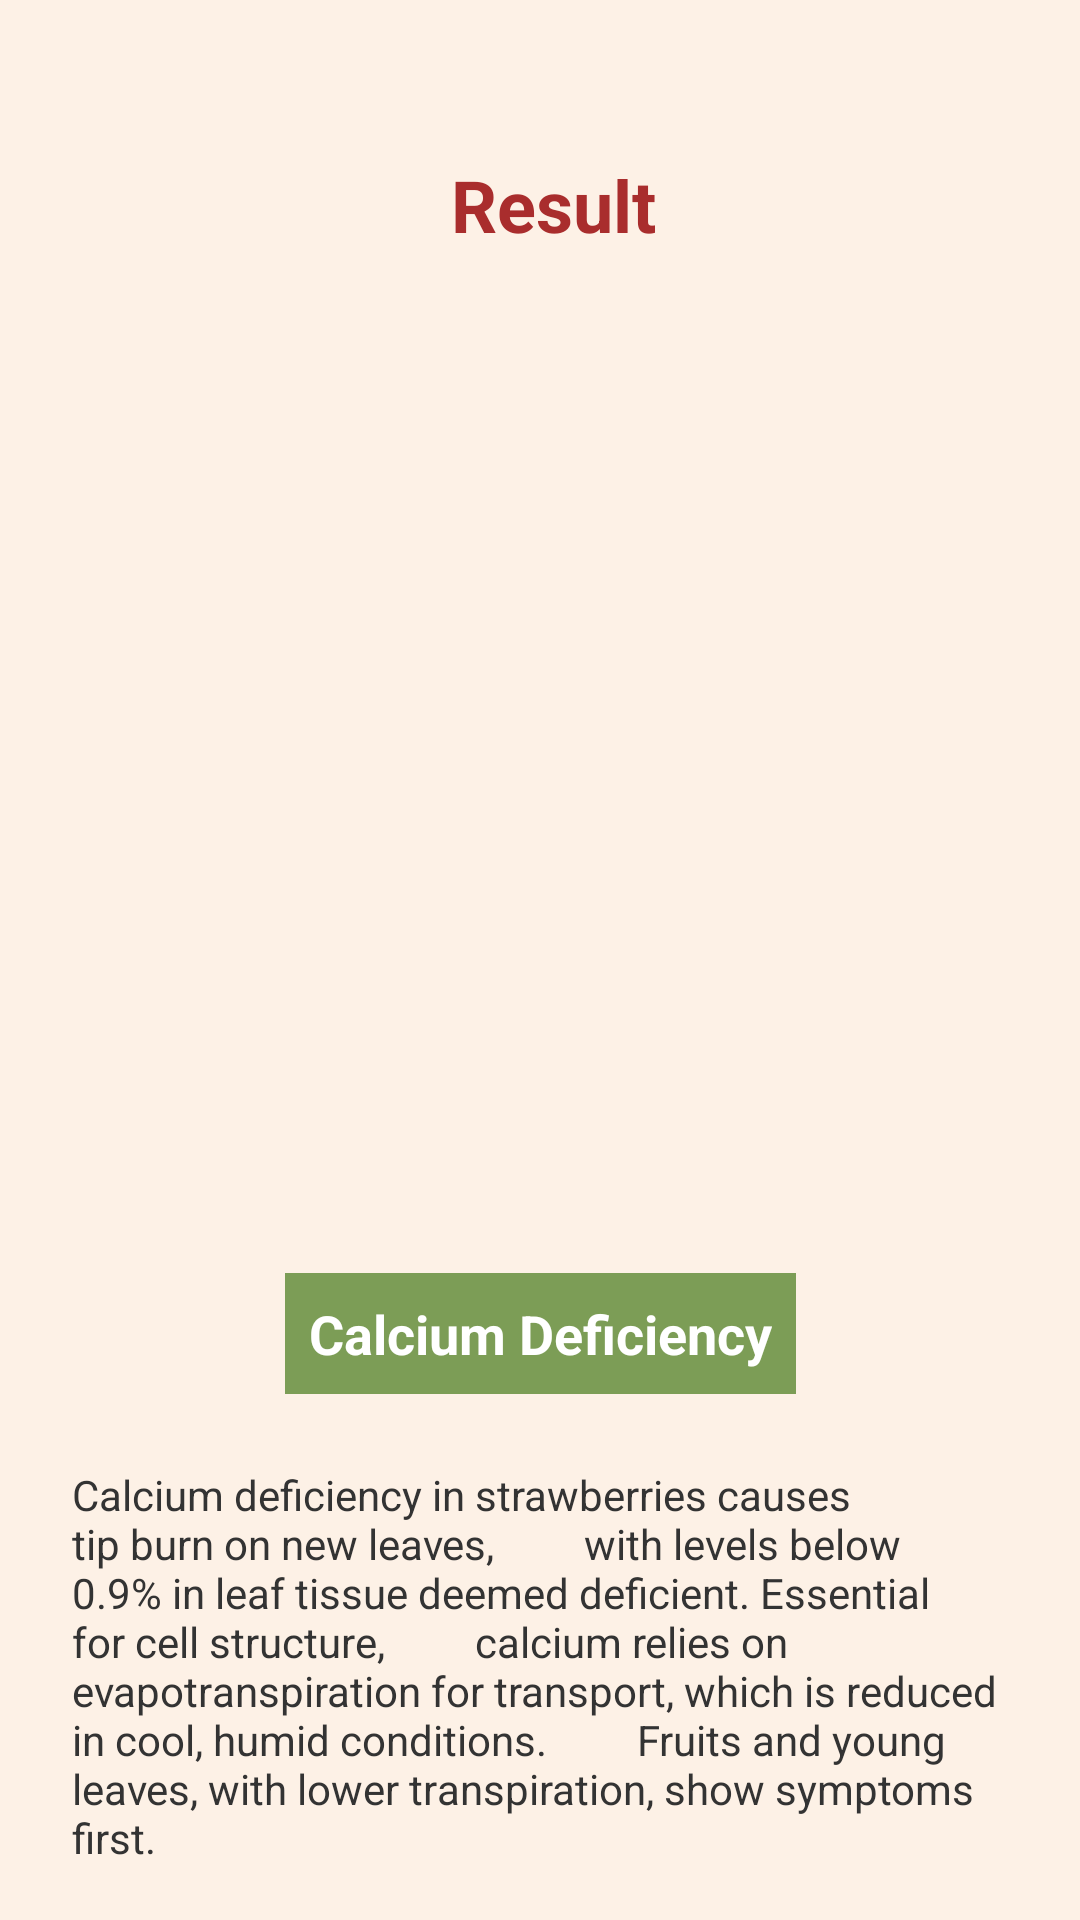

The Android layout XML behind this screen, and the referenced resources:
<!-- AndroidManifest.xml: application theme Theme.BerryCare -->
<!-- res/layout/activity_result.xml -->
<?xml version="1.0" encoding="utf-8"?>
<androidx.constraintlayout.widget.ConstraintLayout xmlns:android="http://schemas.android.com/apk/res/android"
    xmlns:app="http://schemas.android.com/apk/res-auto"
    android:id="@+id/resultLayout"
    android:layout_width="match_parent"
    android:layout_height="match_parent"
    android:background="#FDF1E6">

    

    <ImageButton
        android:id="@+id/btnBack"
        android:layout_width="40dp"
        android:layout_height="40dp"
        android:layout_marginStart="16dp"
        android:layout_marginTop="40dp"
        android:background="@android:color/transparent"
        android:contentDescription="Back"
        android:src="@drawable/scan_arrow_back"
        app:layout_constraintStart_toStartOf="parent"
        app:layout_constraintTop_toTopOf="parent" />

    

    

    <TextView
        android:id="@+id/tvResultTitle"
        android:layout_width="wrap_content"
        android:layout_height="wrap_content"
        android:layout_marginTop="52dp"
        android:text="Result"
        android:textColor="#A92D2D"
        android:textSize="24sp"
        android:textStyle="bold"
        app:layout_constraintEnd_toEndOf="parent"
        app:layout_constraintHorizontal_bias="0.4"
        app:layout_constraintStart_toEndOf="@+id/btnBack"
        app:layout_constraintTop_toTopOf="parent" />

    <ImageView
        android:id="@+id/imgLeaf"
        android:layout_width="0dp"
        android:layout_height="0dp"
        android:layout_marginStart="24dp"
        android:layout_marginTop="60dp"
        android:layout_marginEnd="24dp"
        android:scaleType="centerCrop"
        android:src="@drawable/result"
        app:layout_constraintDimensionRatio="2:3"
        app:layout_constraintEnd_toEndOf="parent"
        app:layout_constraintHeight_percent="0.4"
        app:layout_constraintStart_toStartOf="parent"
        app:layout_constraintTop_toBottomOf="@id/tvResultTitle" />

    

    <TextView
        android:id="@+id/tvConditionTitle"
        android:layout_width="wrap_content"
        android:layout_height="wrap_content"
        android:layout_marginTop="24dp"
        android:background="#7C9D56"
        android:padding="8dp"
        android:text="Calcium Deficiency"
        android:textColor="#FFFFFF"
        android:textSize="18sp"
        android:textStyle="bold"
        app:layout_constraintEnd_toEndOf="parent"
        app:layout_constraintStart_toStartOf="parent"
        app:layout_constraintTop_toBottomOf="@+id/imgLeaf" />

    

    <TextView
        android:id="@+id/tvDescription"
        android:layout_width="0dp"
        android:layout_height="wrap_content"
        android:text="Calcium deficiency in strawberries causes tip burn on new leaves,
        with levels below 0.9% in leaf tissue deemed deficient. Essential for cell structure,
        calcium relies on evapotranspiration for transport, which is reduced in cool, humid conditions.
        Fruits and young leaves, with lower transpiration, show symptoms first."
    android:textSize="14sp"
    android:layout_margin="24dp"
    android:textColor="#333333"
    app:layout_constraintTop_toBottomOf="@id/tvConditionTitle"
    app:layout_constraintStart_toStartOf="parent"
    app:layout_constraintEnd_toEndOf="parent"/>

</androidx.constraintlayout.widget.ConstraintLayout>
<!-- resources referenced by this layout -->
<resources>
  <style name="Theme.BerryCare" parent="android:Theme.Material.Light.NoActionBar" />
</resources>
